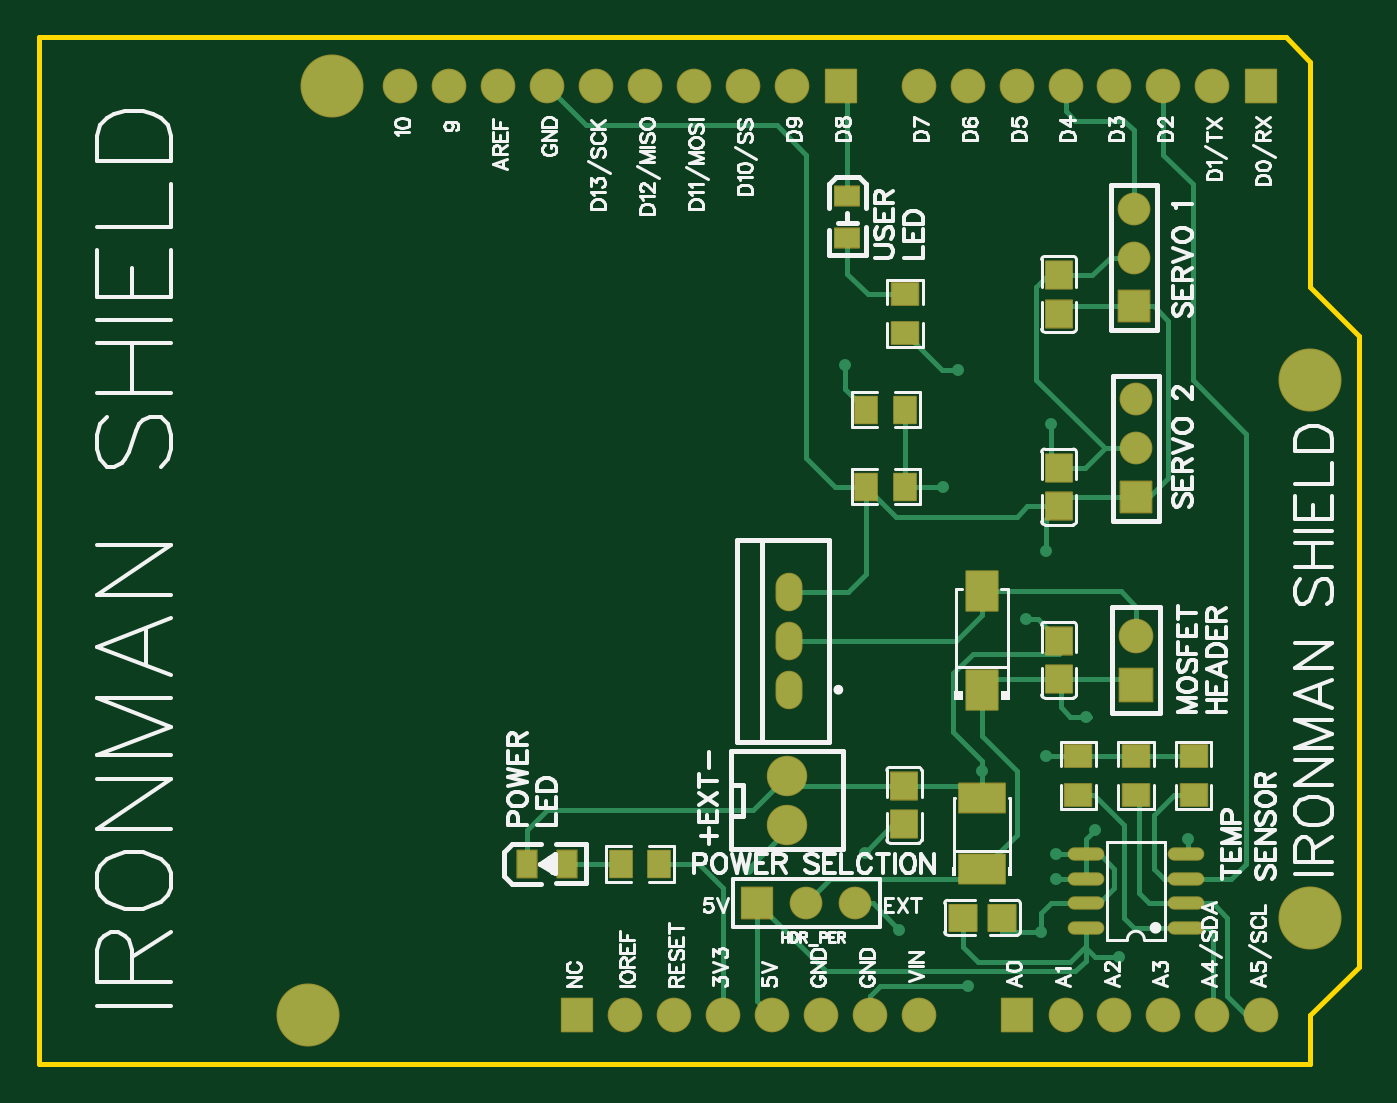
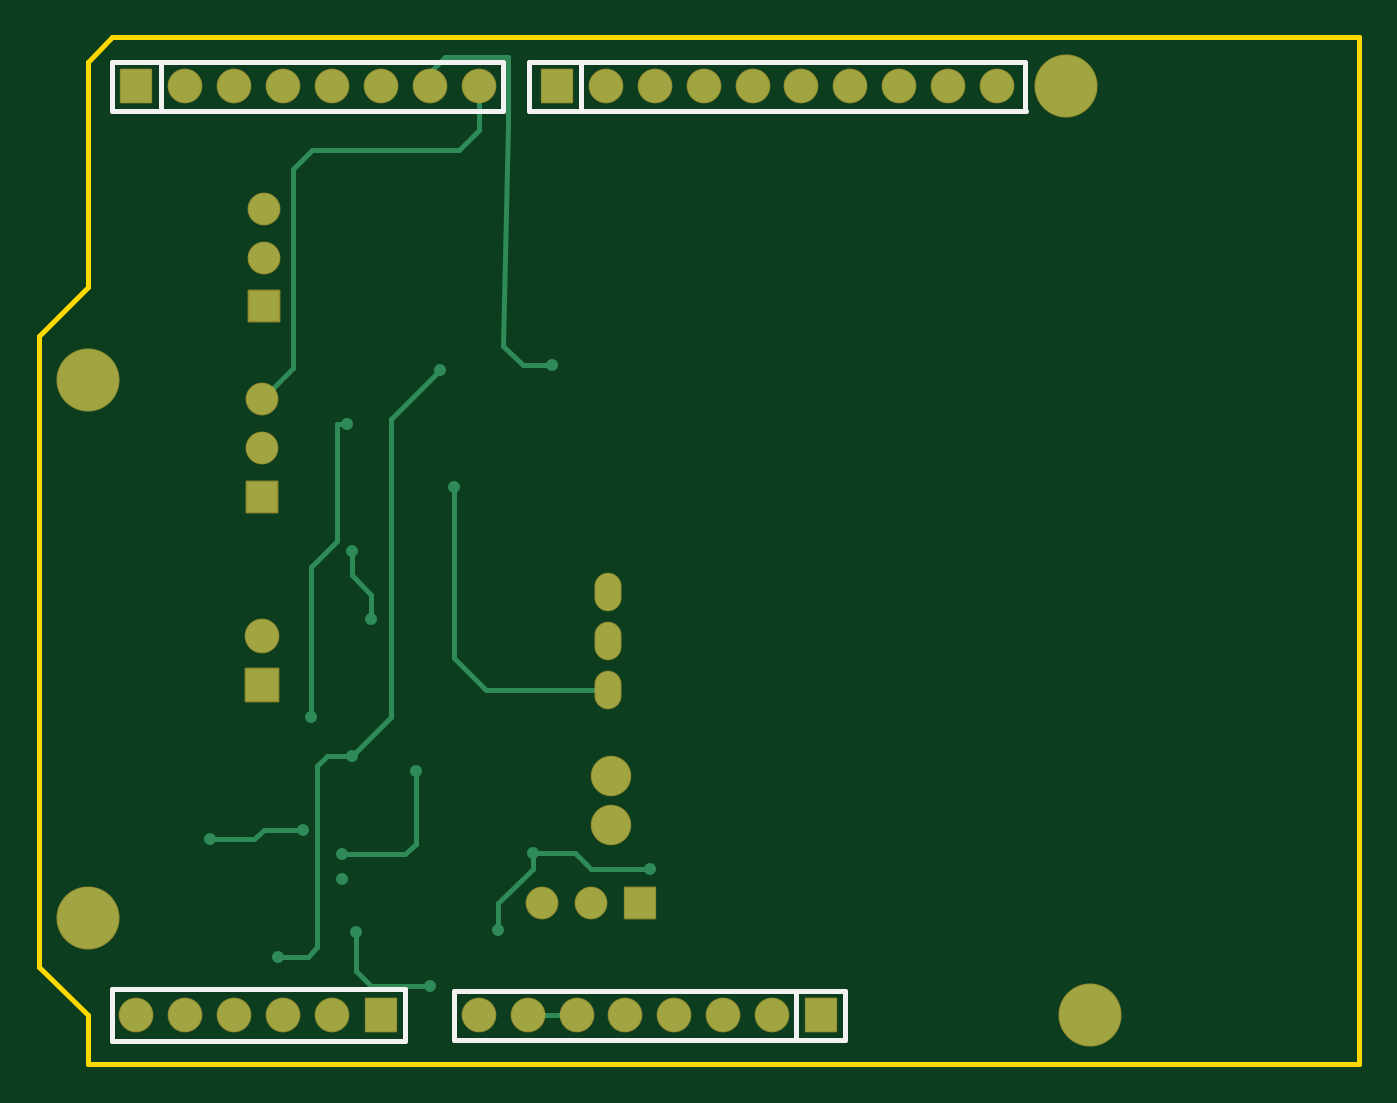
Circuit board: 10 layer files. Board 68.6 x 53.3 mm.
- drill: Drill_PTH_Through.DRL (1576 bytes)
- drill: Drill_PTH_Through_Via.DRL (544 bytes)
- outline: Gerber_BoardOutlineLayer.GKO (607 bytes)
- bottom_copper: Gerber_BottomLayer.GBL (3840 bytes)
- bottom_silk: Gerber_BottomSilkscreenLayer.GBO (1123 bytes)
- bottom_mask: Gerber_BottomSolderMaskLayer.GBS (2589 bytes)
- top_copper: Gerber_TopLayer.GTL (8944 bytes)
- paste: Gerber_TopPasteMaskLayer.GTP (7266 bytes)
- top_silk: Gerber_TopSilkscreenLayer.GTO (57389 bytes)
- top_mask: Gerber_TopSolderMaskLayer.GTS (5058 bytes)

=== drill: Drill_PTH_Through.DRL ===
M48
INCH,LZ
;FILE_FORMAT=2:4
;TYPE=PLATED
;Layer: PTH_Through
;EasyEDA v6.5.61, 2026-10-29 12:41:39
;b82c3679acb64122bc1a4eb2b0c4cded,ef640988a98a461d9805f6758b54bf77,10
;Gerber Generator version 0.2
;Holesize 1 = 0.0120 inch
T01C0.0120
;Holesize 2 = 0.0320 inch
T02C0.0320
;Holesize 3 = 0.0390 inch
T03C0.0390
;Holesize 4 = 0.0430 inch
T04C0.0430
;Holesize 5 = 0.0470 inch
T05C0.0470
;Holesize 6 = 0.1480 inch
T06C0.1480
%
G05
G90
T01
X023500Y004600
X020800Y004293
X020800Y003793
X020500Y002700
X019000Y001600
X016900Y004331
X014500Y004000
X017600Y002756
X019291Y006000
X022100Y002200
X020600Y006299
X021600Y004800
X018800Y014200
X016500Y014300
X018500Y011800
X020700Y013100
X021425Y007100
X020600Y010500
X020200Y009100
T02
X015354Y009760G85X015354Y009563
X015354Y008760G85X015354Y008563
X015354Y007760G85X015354Y007563
T03
X022441Y007768
X022441Y008768
T04
X011000Y001000
X012000Y001000
X013000Y001000
X014000Y001000
X015000Y001000
X016000Y001000
X017000Y001000
X018000Y001000
X025000Y020000
X024000Y020000
X023000Y020000
X022000Y020000
X021000Y020000
X020000Y020000
X019000Y020000
X018000Y020000
X020000Y001000
X021000Y001000
X022000Y001000
X023000Y001000
X024000Y001000
X025000Y001000
X007400Y020000
X008400Y020000
X009400Y020000
X010400Y020000
X011400Y020000
X012400Y020000
X013400Y020000
X014400Y020000
X015400Y020000
X016400Y020000
X022400Y015500
X022400Y016500
X022400Y017500
X022441Y011598
X022441Y012598
X022441Y013598
X016700Y003300
X015700Y003300
X014700Y003300
T05
X015300Y004900
X015300Y005900
T06
X005500Y001000
X006000Y020000
X026000Y014000
X026000Y003000
M30

=== drill: Drill_PTH_Through_Via.DRL ===
M48
INCH,LZ
;FILE_FORMAT=2:4
;TYPE=PLATED
;Layer: PTH_Through_Via
;EasyEDA v6.5.61, 2026-10-29 12:41:39
;b82c3679acb64122bc1a4eb2b0c4cded,ef640988a98a461d9805f6758b54bf77,10
;Gerber Generator version 0.2
;Holesize 1 = 0.0120 inch
T01C0.0120
%
G05
G90
T01
X023500Y004600
X020800Y004293
X020800Y003793
X020500Y002700
X019000Y001600
X016900Y004331
X014500Y004000
X017600Y002756
X019291Y006000
X022100Y002200
X020600Y006299
X021600Y004800
X018800Y014200
X016500Y014300
X018500Y011800
X020700Y013100
X021425Y007100
X020600Y010500
X020200Y009100
M30

=== outline: Gerber_BoardOutlineLayer.GKO ===
G04 Layer: BoardOutlineLayer*
G04 EasyEDA v6.5.61, 2026-10-29 12:41:39*
G04 b82c3679acb64122bc1a4eb2b0c4cded,ef640988a98a461d9805f6758b54bf77,10*
G04 Gerber Generator version 0.2*
G04 Scale: 100 percent, Rotated: No, Reflected: No *
G04 Dimensions in inches *
G04 leading zeros omitted , absolute positions ,3 integer and 6 decimal *
%FSLAX36Y36*%
%MOIN*%

%ADD10C,0.0100*%
%ADD11C,0.0115*%
D10*
X0Y0D02*
G01*
X2600000Y0D01*
X2600000Y100000D01*
X2700000Y200000D01*
X2700000Y1490000D01*
X2600000Y1590000D01*
X2600000Y2040000D01*
X2600000Y2050000D01*
X2550000Y2100000D01*
X0Y2100000D01*
X0Y0D01*

%LPD*%
M02*

=== bottom_copper: Gerber_BottomLayer.GBL ===
G04 Layer: BottomLayer*
G04 EasyEDA v6.5.61, 2026-10-29 12:41:39*
G04 b82c3679acb64122bc1a4eb2b0c4cded,ef640988a98a461d9805f6758b54bf77,10*
G04 Gerber Generator version 0.2*
G04 Scale: 100 percent, Rotated: No, Reflected: No *
G04 Dimensions in inches *
G04 leading zeros omitted , absolute positions ,3 integer and 6 decimal *
%FSLAX36Y36*%
%MOIN*%

%AMMACRO1*21,1,$1,$2,0,0,$3*%
%ADD10C,0.0100*%
%ADD11MACRO1,0.062X0.0669X0.0000*%
%ADD12C,0.0669*%
%ADD13R,0.0669X0.0669*%
%ADD14R,0.0630X0.0630*%
%ADD15C,0.0630*%
%ADD16R,0.0620X0.0630*%
%ADD17C,0.0787*%
%ADD18O,0.051181X0.074803*%
%ADD19O,0.0115X0.074803*%
%ADD20C,0.1250*%
%ADD21C,0.0244*%

%LPD*%
D10*
X1900000Y2000000D02*
G01*
X1900000Y2030000D01*
X1870000Y2060000D01*
X1740000Y2060000D01*
X1740000Y1920000D01*
X1750000Y1470000D01*
X1710000Y1430000D01*
X1650000Y1430000D01*
X2244099Y1359800D02*
G01*
X2180000Y1423899D01*
X2180000Y1830000D01*
X2140000Y1870000D01*
X1840000Y1870000D01*
X1800000Y1910000D01*
X1800000Y2000000D01*
X2070000Y1310000D02*
G01*
X2090000Y1310000D01*
X2090000Y1070000D01*
X2142500Y1017500D01*
X2142500Y710000D01*
X1850000Y1180000D02*
G01*
X1850000Y830000D01*
X1786099Y766100D01*
X1535399Y766100D01*
X2060000Y1050000D02*
G01*
X2060000Y1000000D01*
X2020000Y960000D01*
X2020000Y910000D01*
X2080000Y429299D02*
G01*
X1950699Y429299D01*
X1929099Y450900D01*
X1929099Y600000D01*
X2060000Y629899D02*
G01*
X2110100Y629899D01*
X2130000Y610000D01*
X2130000Y240000D01*
X2150000Y220000D01*
X2210000Y220000D01*
X2160000Y480000D02*
G01*
X2240000Y480000D01*
X2260000Y460000D01*
X2350000Y460000D01*
X1900000Y160000D02*
G01*
X2020000Y160000D01*
X2050000Y190000D01*
X2050000Y270000D01*
X1690000Y433099D02*
G01*
X1690000Y400000D01*
X1760000Y330000D01*
X1760000Y275599D01*
X1450000Y400000D02*
G01*
X1570000Y400000D01*
X1603100Y433099D01*
X1690000Y433099D01*
X1600000Y100000D02*
G01*
X1700000Y100000D01*
X1880000Y1420000D02*
G01*
X1980000Y1320000D01*
X1980000Y710000D01*
X2060000Y629899D01*
D11*
G01*
X1100000Y99999D03*
D12*
G01*
X1200000Y100000D03*
G01*
X1300000Y100000D03*
G01*
X1400000Y100000D03*
G01*
X1500000Y100000D03*
G01*
X1600000Y100000D03*
G01*
X1700000Y100000D03*
G01*
X1800000Y100000D03*
D11*
G01*
X2500000Y1999999D03*
D12*
G01*
X2400000Y2000000D03*
G01*
X2300000Y2000000D03*
G01*
X2200000Y2000000D03*
G01*
X2100000Y2000000D03*
G01*
X2000000Y2000000D03*
G01*
X1900000Y2000000D03*
G01*
X1800000Y2000000D03*
D11*
G01*
X2000000Y99999D03*
D12*
G01*
X2100000Y100000D03*
G01*
X2200000Y100000D03*
G01*
X2300000Y100000D03*
G01*
X2400000Y100000D03*
G01*
X2500000Y100000D03*
G01*
X740000Y2000000D03*
G01*
X840000Y2000000D03*
G01*
X940000Y2000000D03*
G01*
X1040000Y2000000D03*
G01*
X1140000Y2000000D03*
G01*
X1240000Y2000000D03*
G01*
X1340000Y2000000D03*
G01*
X1440000Y2000000D03*
G01*
X1540000Y2000000D03*
D11*
G01*
X1640000Y2000000D03*
D13*
G01*
X2244089Y776770D03*
D12*
G01*
X2244089Y876770D03*
D14*
G01*
X2240000Y1550000D03*
D15*
G01*
X2240000Y1650000D03*
G01*
X2240000Y1750000D03*
D14*
G01*
X2244089Y1159839D03*
D15*
G01*
X2244089Y1259839D03*
G01*
X2244089Y1359839D03*
G01*
X1670000Y330000D03*
G01*
X1570000Y330000D03*
D16*
G01*
X1470000Y330000D03*
D17*
G01*
X1530000Y490000D03*
G01*
X1530000Y590000D03*
D18*
G01*
X1535429Y966140D03*
G01*
X1535429Y866140D03*
G01*
X1535429Y766140D03*
D20*
G01*
X550000Y100000D03*
G01*
X600000Y2000000D03*
G01*
X2600000Y1400000D03*
G01*
X2600000Y300000D03*
D21*
G01*
X2350000Y460000D03*
G01*
X2080000Y429329D03*
G01*
X2080000Y379329D03*
G01*
X2050000Y270000D03*
G01*
X1900000Y160000D03*
G01*
X1690000Y433069D03*
G01*
X1450000Y400000D03*
G01*
X1760000Y275590D03*
G01*
X1929129Y600000D03*
G01*
X2210000Y220000D03*
G01*
X2060000Y629920D03*
G01*
X2160000Y480000D03*
G01*
X1880000Y1420000D03*
G01*
X1650000Y1430000D03*
G01*
X1850000Y1180000D03*
G01*
X2070000Y1310000D03*
G01*
X2142546Y710000D03*
G01*
X2060000Y1050000D03*
G01*
X2020000Y910000D03*
M02*

=== bottom_silk: Gerber_BottomSilkscreenLayer.GBO ===
G04 Layer: BottomSilkscreenLayer*
G04 EasyEDA v6.5.61, 2026-10-29 12:41:39*
G04 b82c3679acb64122bc1a4eb2b0c4cded,ef640988a98a461d9805f6758b54bf77,10*
G04 Gerber Generator version 0.2*
G04 Scale: 100 percent, Rotated: No, Reflected: No *
G04 Dimensions in inches *
G04 leading zeros omitted , absolute positions ,3 integer and 6 decimal *
%FSLAX36Y36*%
%MOIN*%

%ADD10C,0.0100*%
%ADD11C,0.0152*%

%LPD*%
D10*
X1849998Y50000D02*
G01*
X1849998Y150000D01*
X1050001Y150000D01*
X1050001Y50000D01*
X1849998Y50000D01*
X1150925Y50000D02*
G01*
X1150925Y150000D01*
X1750001Y2050000D02*
G01*
X1750001Y1950000D01*
X2549998Y1950000D01*
X2549998Y2050000D01*
X1750001Y2050000D01*
X2449074Y2050000D02*
G01*
X2449074Y1950000D01*
X1950787Y153150D02*
G01*
X2549212Y153150D01*
X1950787Y46849D02*
G01*
X1950787Y153150D01*
X2549212Y46849D02*
G01*
X1950787Y46849D01*
X2549212Y153150D02*
G01*
X2549212Y46849D01*
X1590352Y2050000D02*
G01*
X1590352Y1950000D01*
X1697874Y1950000D02*
G01*
X680000Y1950000D01*
X1697874Y2050000D02*
G01*
X1697874Y1950000D01*
X682125Y2050000D02*
G01*
X1697874Y2050000D01*
X682125Y2050000D02*
G01*
X682125Y1950000D01*
M02*

=== bottom_mask: Gerber_BottomSolderMaskLayer.GBS ===
G04 Layer: BottomSolderMaskLayer*
G04 EasyEDA v6.5.61, 2026-10-29 12:41:39*
G04 b82c3679acb64122bc1a4eb2b0c4cded,ef640988a98a461d9805f6758b54bf77,10*
G04 Gerber Generator version 0.2*
G04 Scale: 100 percent, Rotated: No, Reflected: No *
G04 Dimensions in inches *
G04 leading zeros omitted , absolute positions ,3 integer and 6 decimal *
%FSLAX36Y36*%
%MOIN*%

%AMMACRO1*4,1,8,-0.0318,-0.0355,-0.033,-0.0343,-0.033,0.0343,-0.0318,0.0355,0.0318,0.0355,0.033,0.0343,0.033,-0.0343,0.0318,-0.0355,-0.0318,-0.0355,0*%
%AMMACRO2*4,1,8,-0.0343,-0.0355,-0.0355,-0.0343,-0.0355,0.0343,-0.0343,0.0355,0.0343,0.0355,0.0355,0.0343,0.0355,-0.0343,0.0343,-0.0355,-0.0343,-0.0355,0*%
%AMMACRO3*4,1,8,-0.0323,-0.0335,-0.0335,-0.0323,-0.0335,0.0323,-0.0323,0.0335,0.0323,0.0335,0.0335,0.0323,0.0335,-0.0323,0.0323,-0.0335,-0.0323,-0.0335,0*%
%AMMACRO4*4,1,8,-0.0318,-0.0335,-0.033,-0.0323,-0.033,0.0323,-0.0318,0.0335,0.0318,0.0335,0.033,0.0323,0.033,-0.0323,0.0318,-0.0335,-0.0318,-0.0335,0*%
%ADD10MACRO1*%
%ADD11C,0.0709*%
%ADD12MACRO2*%
%ADD13MACRO3*%
%ADD14C,0.0670*%
%ADD15C,0.0669*%
%ADD16MACRO4*%
%ADD17C,0.0827*%
%ADD18C,0.0199*%
%ADD19O,0.055181X0.078803*%
%ADD20C,0.1290*%

%LPD*%
D10*
G01*
X1100000Y99994D03*
D11*
G01*
X1200000Y100000D03*
G01*
X1300000Y100000D03*
G01*
X1400000Y100000D03*
G01*
X1500000Y100000D03*
G01*
X1600000Y100000D03*
G01*
X1700000Y100000D03*
G01*
X1800000Y100000D03*
D10*
G01*
X2500000Y1999994D03*
D11*
G01*
X2400000Y2000000D03*
G01*
X2300000Y2000000D03*
G01*
X2200000Y2000000D03*
G01*
X2100000Y2000000D03*
G01*
X2000000Y2000000D03*
G01*
X1900000Y2000000D03*
G01*
X1800000Y2000000D03*
D10*
G01*
X2000000Y99994D03*
D11*
G01*
X2100000Y100000D03*
G01*
X2200000Y100000D03*
G01*
X2300000Y100000D03*
G01*
X2400000Y100000D03*
G01*
X2500000Y100000D03*
G01*
X740000Y2000000D03*
G01*
X840000Y2000000D03*
G01*
X940000Y2000000D03*
G01*
X1040000Y2000000D03*
G01*
X1140000Y2000000D03*
G01*
X1240000Y2000000D03*
G01*
X1340000Y2000000D03*
G01*
X1440000Y2000000D03*
G01*
X1540000Y2000000D03*
D10*
G01*
X1640000Y1999994D03*
D12*
G01*
X2244095Y776769D03*
D11*
G01*
X2244089Y876770D03*
D13*
G01*
X2240000Y1550000D03*
D14*
G01*
X2240000Y1650000D03*
G01*
X2240000Y1750000D03*
D13*
G01*
X2244090Y1159839D03*
D14*
G01*
X2244089Y1259839D03*
G01*
X2244089Y1359839D03*
D15*
G01*
X1670000Y330000D03*
G01*
X1570000Y330000D03*
D16*
G01*
X1470000Y330000D03*
D17*
G01*
X1530000Y490000D03*
G01*
X1530000Y590000D03*
D19*
G01*
X1535429Y966140D03*
G01*
X1535429Y866140D03*
G01*
X1535429Y766140D03*
D20*
G01*
X550000Y100000D03*
G01*
X600000Y2000000D03*
G01*
X2600000Y1400000D03*
G01*
X2600000Y300000D03*
M02*

=== top_copper: Gerber_TopLayer.GTL (8944 bytes, source omitted) ===
=== paste: Gerber_TopPasteMaskLayer.GTP (7266 bytes, source omitted) ===
=== top_silk: Gerber_TopSilkscreenLayer.GTO (57389 bytes, source omitted) ===
=== top_mask: Gerber_TopSolderMaskLayer.GTS ===
G04 Layer: TopSolderMaskLayer*
G04 EasyEDA v6.5.61, 2026-10-29 12:41:39*
G04 b82c3679acb64122bc1a4eb2b0c4cded,ef640988a98a461d9805f6758b54bf77,10*
G04 Gerber Generator version 0.2*
G04 Scale: 100 percent, Rotated: No, Reflected: No *
G04 Dimensions in inches *
G04 leading zeros omitted , absolute positions ,3 integer and 6 decimal *
%FSLAX36Y36*%
%MOIN*%

%AMMACRO1*4,1,8,-0.0318,-0.0355,-0.033,-0.0343,-0.033,0.0343,-0.0318,0.0355,0.0318,0.0355,0.033,0.0343,0.033,-0.0343,0.0318,-0.0355,-0.0318,-0.0355,0*%
%AMMACRO2*4,1,8,-0.0274,-0.0298,-0.0286,-0.0286,-0.0286,0.0286,-0.0274,0.0298,0.0274,0.0298,0.0286,0.0286,0.0286,-0.0286,0.0274,-0.0298,-0.0274,-0.0298,0*%
%AMMACRO3*4,1,8,-0.0286,-0.0286,-0.0298,-0.0274,-0.0298,0.0274,-0.0286,0.0286,0.0286,0.0286,0.0298,0.0274,0.0298,-0.0274,0.0286,-0.0286,-0.0286,-0.0286,0*%
%AMMACRO4*4,1,8,-0.0476,-0.0316,-0.0488,-0.0305,-0.0488,0.0305,-0.0476,0.0316,0.0476,0.0316,0.0488,0.0305,0.0488,-0.0305,0.0476,-0.0316,-0.0476,-0.0316,0*%
%AMMACRO5*4,1,8,-0.0327,-0.0423,-0.0339,-0.0411,-0.0339,0.0411,-0.0327,0.0423,0.0327,0.0423,0.0339,0.0411,0.0339,-0.0411,0.0327,-0.0423,-0.0327,-0.0423,0*%
%AMMACRO6*4,1,8,-0.0343,-0.0355,-0.0355,-0.0343,-0.0355,0.0343,-0.0343,0.0355,0.0343,0.0355,0.0355,0.0343,0.0355,-0.0343,0.0343,-0.0355,-0.0343,-0.0355,0*%
%AMMACRO7*4,1,8,-0.0323,-0.0335,-0.0335,-0.0323,-0.0335,0.0323,-0.0323,0.0335,0.0323,0.0335,0.0335,0.0323,0.0335,-0.0323,0.0323,-0.0335,-0.0323,-0.0335,0*%
%AMMACRO8*4,1,8,-0.0318,-0.0335,-0.033,-0.0323,-0.033,0.0323,-0.0318,0.0335,0.0318,0.0335,0.033,0.0323,0.033,-0.0323,0.0318,-0.0335,-0.0318,-0.0335,0*%
%AMMACRO9*4,1,8,-0.0254,-0.0217,-0.0266,-0.0205,-0.0266,0.0205,-0.0254,0.0217,0.0254,0.0217,0.0266,0.0205,0.0266,-0.0205,0.0254,-0.0217,-0.0254,-0.0217,0*%
%AMMACRO10*4,1,8,-0.0279,-0.0243,-0.0291,-0.0231,-0.0291,0.0231,-0.0279,0.0243,0.0279,0.0243,0.0291,0.0231,0.0291,-0.0231,0.0279,-0.0243,-0.0279,-0.0243,0*%
%AMMACRO11*4,1,8,-0.0231,-0.0291,-0.0243,-0.0279,-0.0243,0.0279,-0.0231,0.0291,0.0231,0.0291,0.0243,0.0279,0.0243,-0.0279,0.0231,-0.0291,-0.0231,-0.0291,0*%
%AMMACRO12*4,1,8,-0.0205,-0.0295,-0.0217,-0.0284,-0.0217,0.0284,-0.0205,0.0295,0.0205,0.0295,0.0217,0.0284,0.0217,-0.0284,0.0205,-0.0295,-0.0205,-0.0295,0*%
%ADD10MACRO1*%
%ADD11C,0.0709*%
%ADD12MACRO2*%
%ADD13MACRO3*%
%ADD14MACRO4*%
%ADD15MACRO5*%
%ADD16MACRO6*%
%ADD17MACRO7*%
%ADD18C,0.0115*%
%ADD19C,0.0670*%
%ADD20C,0.0669*%
%ADD21MACRO8*%
%ADD22C,0.0827*%
%ADD23MACRO9*%
%ADD24O,0.055181X0.078803*%
%ADD25MACRO10*%
%ADD26MACRO11*%
%ADD27O,0.074866X0.02715*%
%ADD28MACRO12*%
%ADD29C,0.1290*%

%LPD*%
D10*
G01*
X1100000Y99994D03*
D11*
G01*
X1200000Y100000D03*
G01*
X1300000Y100000D03*
G01*
X1400000Y100000D03*
G01*
X1500000Y100000D03*
G01*
X1600000Y100000D03*
G01*
X1700000Y100000D03*
G01*
X1800000Y100000D03*
D10*
G01*
X2500000Y1999994D03*
D11*
G01*
X2400000Y2000000D03*
G01*
X2300000Y2000000D03*
G01*
X2200000Y2000000D03*
G01*
X2100000Y2000000D03*
G01*
X2000000Y2000000D03*
G01*
X1900000Y2000000D03*
G01*
X1800000Y2000000D03*
D10*
G01*
X2000000Y99994D03*
D11*
G01*
X2100000Y100000D03*
G01*
X2200000Y100000D03*
G01*
X2300000Y100000D03*
G01*
X2400000Y100000D03*
G01*
X2500000Y100000D03*
G01*
X740000Y2000000D03*
G01*
X840000Y2000000D03*
G01*
X940000Y2000000D03*
G01*
X1040000Y2000000D03*
G01*
X1140000Y2000000D03*
G01*
X1240000Y2000000D03*
G01*
X1340000Y2000000D03*
G01*
X1440000Y2000000D03*
G01*
X1540000Y2000000D03*
D10*
G01*
X1640000Y1999994D03*
D12*
G01*
X1770005Y490625D03*
G01*
X1770005Y569369D03*
D13*
G01*
X1890630Y299994D03*
G01*
X1969375Y299994D03*
D14*
G01*
X1929130Y399189D03*
G01*
X1929130Y545689D03*
D12*
G01*
X2086615Y787395D03*
G01*
X2086615Y866140D03*
G01*
X2086615Y1614169D03*
G01*
X2086615Y1535425D03*
G01*
X2086615Y1220470D03*
G01*
X2086615Y1141725D03*
D15*
G01*
X1929130Y967139D03*
G01*
X1929130Y765135D03*
D16*
G01*
X2244095Y776769D03*
D11*
G01*
X2244089Y876770D03*
D17*
G01*
X2240000Y1550000D03*
D19*
G01*
X2240000Y1650000D03*
G01*
X2240000Y1750000D03*
D17*
G01*
X2244090Y1159839D03*
D19*
G01*
X2244089Y1259839D03*
G01*
X2244089Y1359839D03*
D20*
G01*
X1670000Y330000D03*
G01*
X1570000Y330000D03*
D21*
G01*
X1470000Y330000D03*
D22*
G01*
X1530000Y490000D03*
G01*
X1530000Y590000D03*
D23*
G01*
X1653545Y1688974D03*
G01*
X1653545Y1775595D03*
D24*
G01*
X1535429Y966140D03*
G01*
X1535429Y866140D03*
G01*
X1535429Y766140D03*
D25*
G01*
X2125979Y629925D03*
G01*
X2125979Y551175D03*
G01*
X2244089Y629925D03*
G01*
X2244089Y551175D03*
G01*
X2362200Y629925D03*
G01*
X2362200Y551175D03*
D26*
G01*
X1269375Y410000D03*
G01*
X1190625Y410000D03*
D25*
G01*
X1771649Y1496054D03*
G01*
X1771649Y1574804D03*
D26*
G01*
X1771655Y1338579D03*
G01*
X1692905Y1338579D03*
G01*
X1771655Y1181100D03*
G01*
X1692905Y1181100D03*
D27*
G01*
X2141729Y429329D03*
G01*
X2141729Y379329D03*
G01*
X2141729Y329329D03*
G01*
X2141729Y279329D03*
G01*
X2346450Y429329D03*
G01*
X2346450Y379329D03*
G01*
X2346450Y329329D03*
G01*
X2346450Y279329D03*
D28*
G01*
X998650Y410000D03*
G01*
X1081354Y410000D03*
D29*
G01*
X550000Y100000D03*
G01*
X600000Y2000000D03*
G01*
X2600000Y1400000D03*
G01*
X2600000Y300000D03*
M02*
